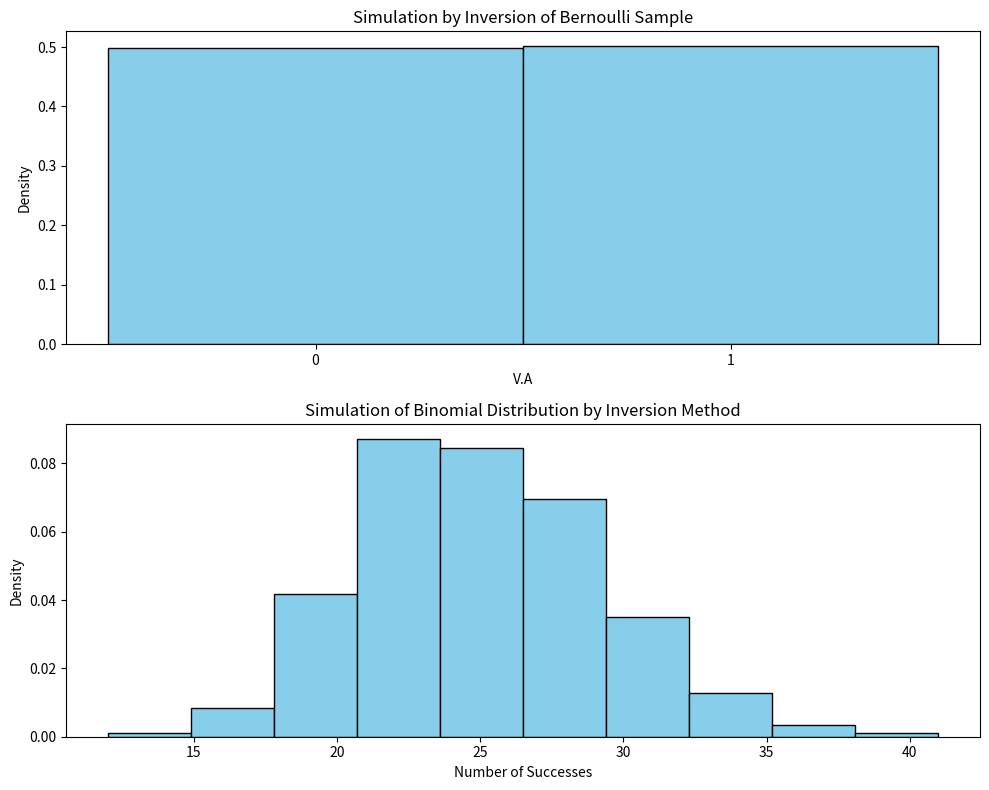

This figure's Python source:
import numpy as np
import matplotlib.pyplot as plt

# Modifier la taille par défaut de toutes les figures
plt.rcParams['figure.figsize'] = [10, 8]

def SimulInversionBernouilli(P: float, N: int):
    U = np.random.random(N)
    X = np.zeros(N)
    
    for i in range(N):        
        if U[i] < P:            
            X[i] = 1
        else:            
            X[i] = 0

    plt.subplot(2, 1, 1)  # 2 lignes, 1 colonne, position 1
    bins = [-0.5, 0.5, 1.5]
    plt.hist(X, bins=bins, color='skyblue', edgecolor='black', density=True)
    plt.xlabel("V.A")
    plt.ylabel("Density")
    plt.title("Simulation by Inversion of Bernoulli Sample")
    plt.xticks([0, 1])

def SimulInversionBinomial(P: float, N: int, n_simbernouilli: int):
    X_total = np.zeros(N) 
    
    for i in range(N):
        X = np.zeros(n_simbernouilli)
        U = np.random.random(n_simbernouilli)
        
        for j in range(n_simbernouilli):
            if U[j] < P: 
                X[j] = 1
            else :
                X[j] = 0

        X_total[i] = np.sum(X)

    plt.subplot(2, 1, 2)  # 2 lignes, 1 colonne, position 2
    plt.hist(X_total, color='skyblue', edgecolor='black', density=True)
    plt.xlabel("Number of Successes")
    plt.ylabel("Density")
    plt.title("Simulation of Binomial Distribution by Inversion Method")

# Exemple d'utilisation
SimulInversionBinomial(0.25, 1000, 100)
SimulInversionBernouilli(1/2, 100000)

plt.tight_layout() 
plt.show()
